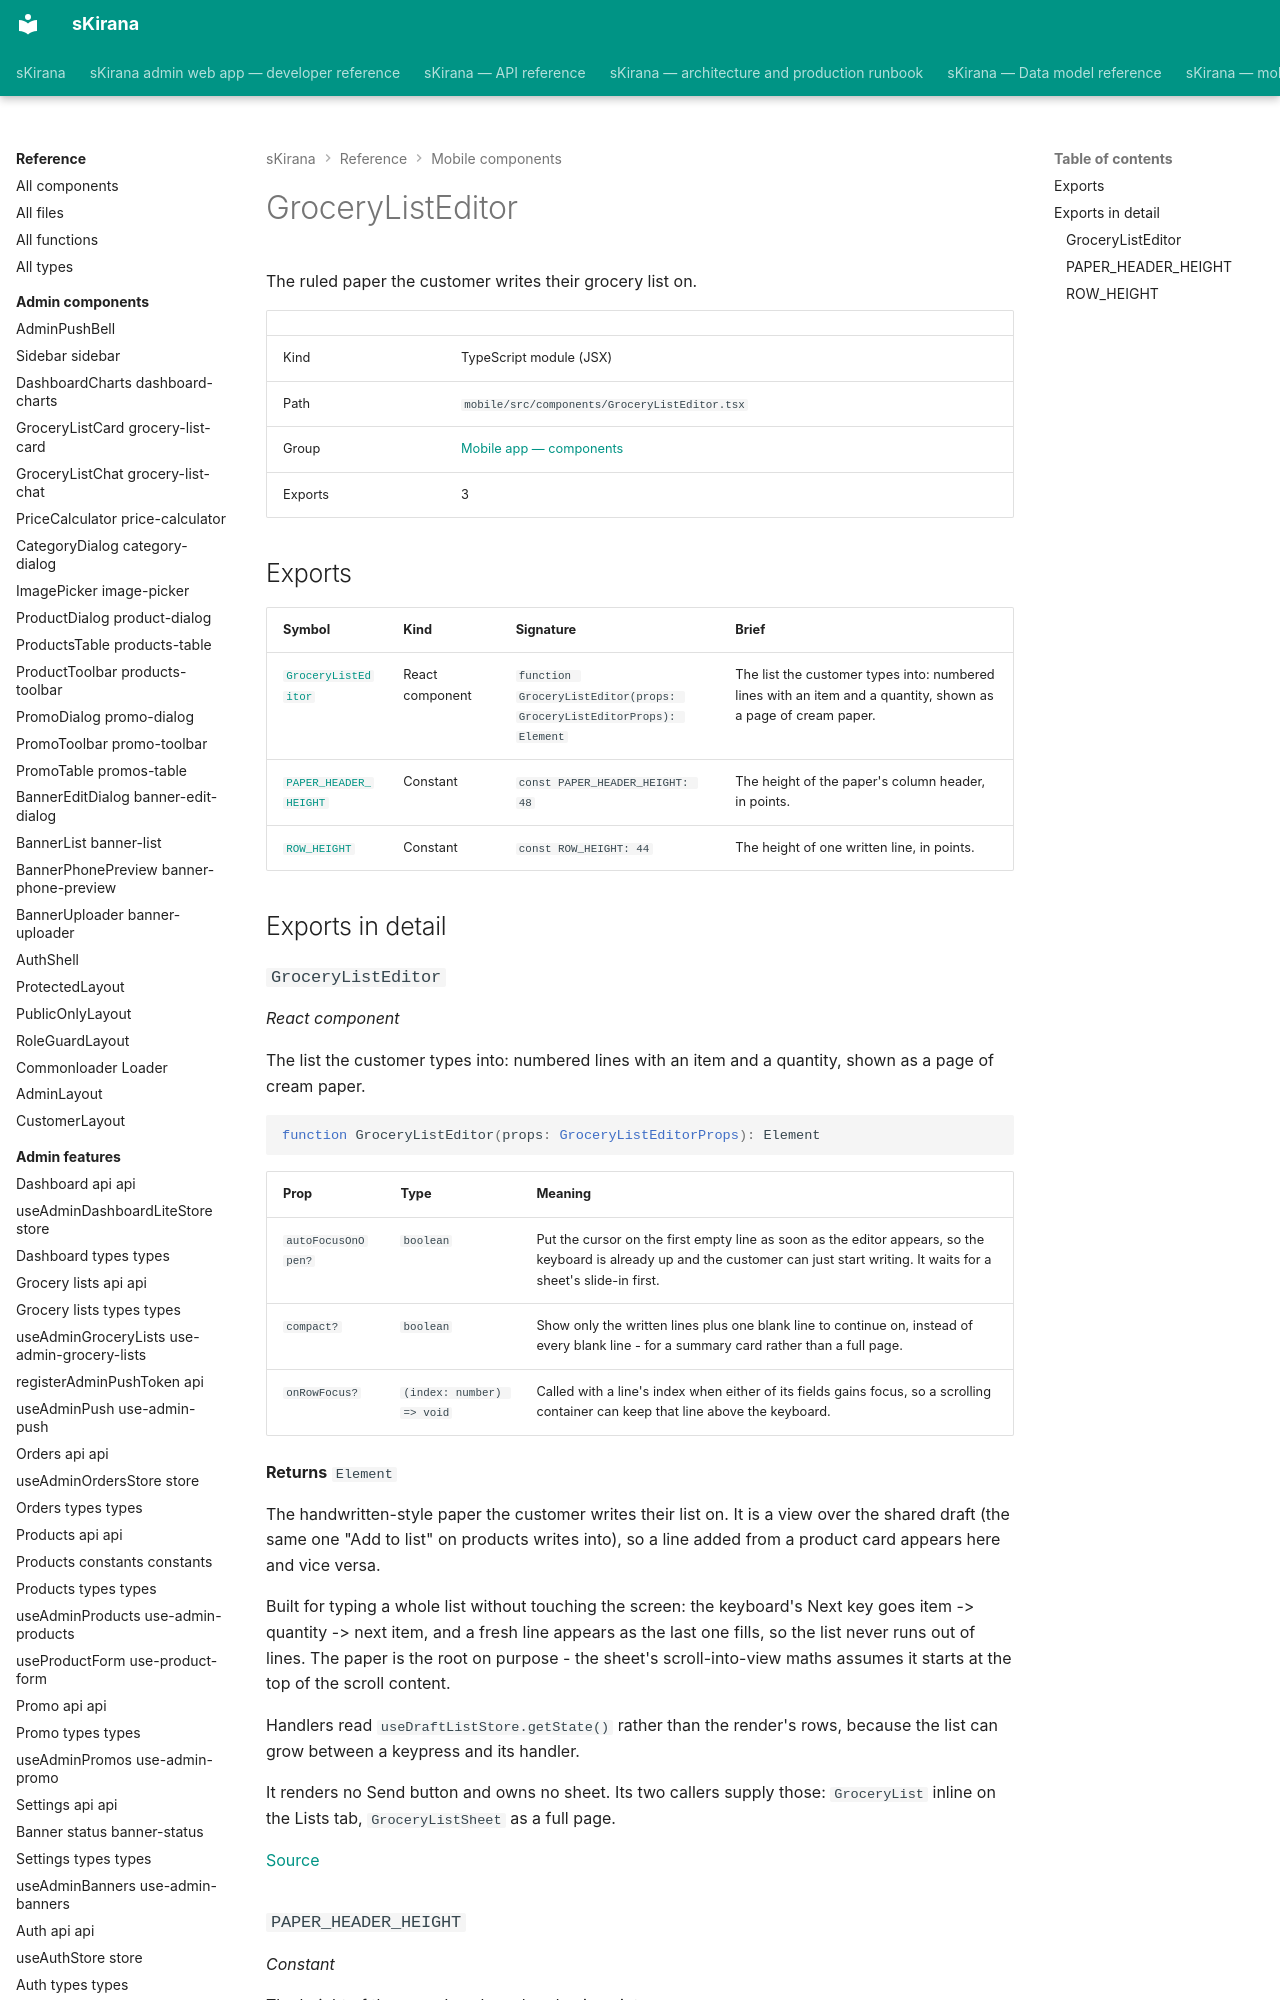

repository: shiv-anshu-gupta/TypeScriptProject · page: reference/mobile-components/components-grocery-list-editor/index.html · generator: mkdocs

# GroceryListEditor

The ruled paper the customer writes their grocery list on.

|  |  |
|---|---|
| Kind | TypeScript module (JSX) |
| Path | `mobile/src/components/GroceryListEditor.tsx` |
| Group | [Mobile app — components](index.md) |
| Exports | 3 |

## Exports

| Symbol | Kind | Signature | Brief |
|---|---|---|---|
| [`GroceryListEditor`](#component-grocery-list-editor) | React component | `function GroceryListEditor(props: GroceryListEditorProps): Element` | The list the customer types into: numbered lines with an item and a quantity, shown as a page of cream paper. |
| [`PAPER_HEADER_HEIGHT`](#constant-paper-header-height) | Constant | `const PAPER_HEADER_HEIGHT: 48` | The height of the paper's column header, in points. |
| [`ROW_HEIGHT`](#constant-row-height) | Constant | `const ROW_HEIGHT: 44` | The height of one written line, in points. |

## Exports in detail
